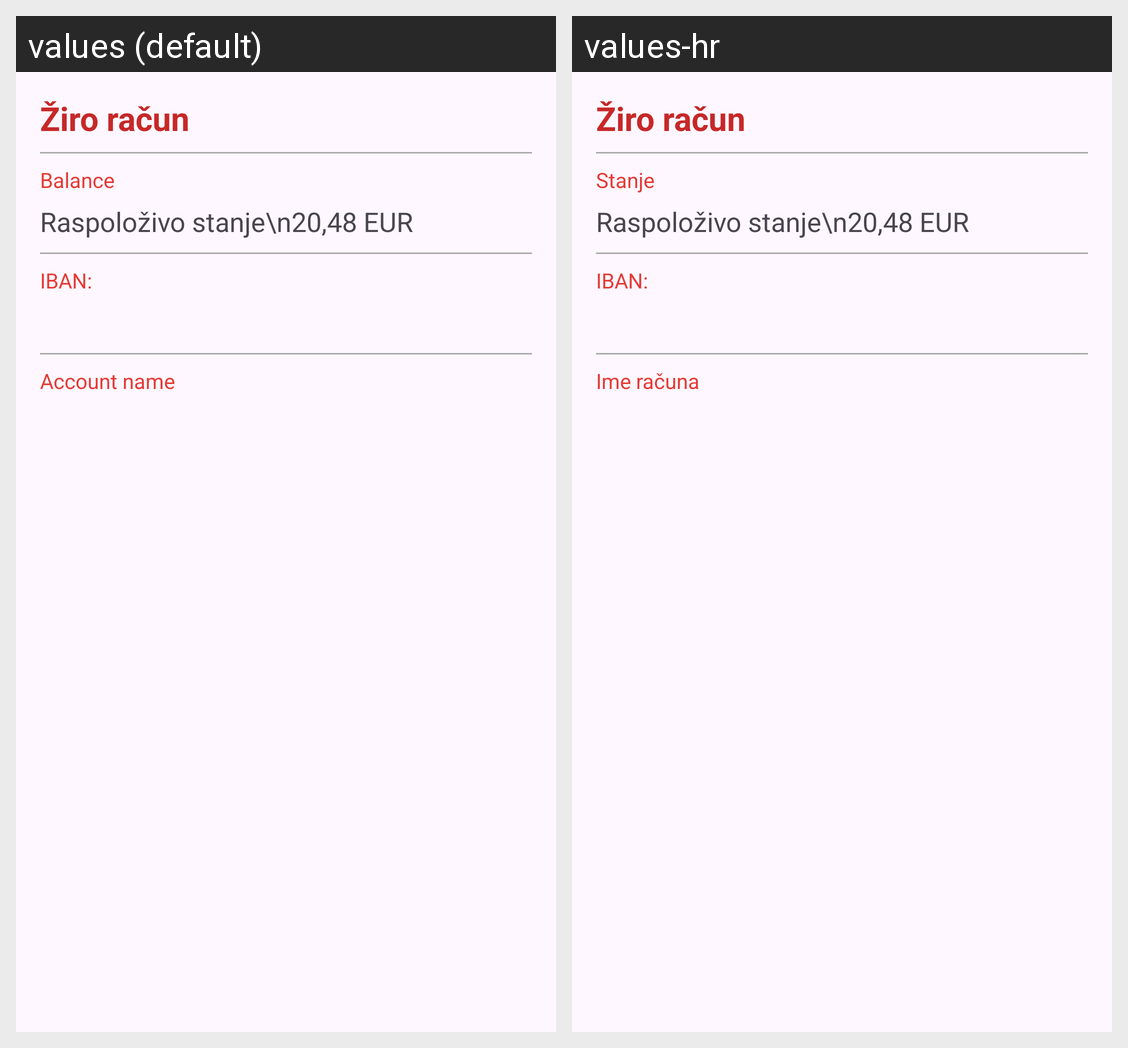

Locale-by-locale string values for the Android screen shown in this grid:
Android screen res/layout/popup_account_details.xml rendered under 2 locales, left to right: values (default), values-hr. Device: Nexus 5 (rendered at 1080×1920; each locale shown at half size, 540×960, under a caption strip naming it); theme Theme.AsseccoAndoid.
Strings drawn on this screen, with the default value and each locale's value (text and hints the layout hard-codes, and strings that could not be matched under every locale, appear in the picture but are not listed):

balance
  values: Balance
  values-hr: Stanje

accountName
  values: Account name
  values-hr: Ime računa
